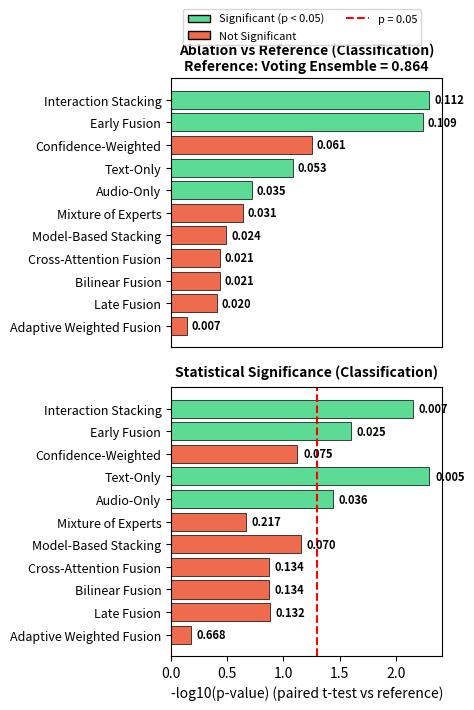

Recreate this plot in Python.
import matplotlib.pyplot as plt
import numpy as np
from matplotlib.patches import Patch
from matplotlib.lines import Line2D

# Data extraction from the image
components = [
    "Interaction Stacking", "Early Fusion", "Confidence-Weighted", 
    "Text-Only", "Audio-Only", "Mixture of Experts", 
    "Model-Based Stacking", "Cross-Attention Fusion", 
    "Bilinear Fusion", "Late Fusion", "Adaptive Weighted Fusion"
]
perf_drop = [0.112, 0.109, 0.061, 0.053, 0.035, 0.031, 0.024, 0.021, 0.021, 0.020, 0.007]
p_values = [0.007, 0.025, 0.075, 0.005, 0.036, 0.217, 0.070, 0.134, 0.134, 0.132, 0.668]

is_significant = [p < 0.05 for p in p_values]
colors = ['#5CDB95' if sig else '#EE6C4D' for sig in is_significant]

# Set up the figure
fig, (ax1, ax2) = plt.subplots(2, 1, figsize=(3.5, 7.5), gridspec_kw={'height_ratios': [1, 1]})

# --- Top Plot: Performance Drop ---
y_pos = np.arange(len(components))
bars1 = ax1.barh(y_pos, perf_drop, color=colors, edgecolor='black', linewidth=0.5)
ax1.set_yticks(y_pos)
ax1.set_yticklabels(components, fontsize=9)
ax1.invert_yaxis()

# --- KEY CHANGE 1: Remove x-ticks and x-label from top plot ---
ax1.set_xticks([]) 
ax1.set_xlabel('')

ax1.set_title('Ablation vs Reference (Classification)\nReference: Voting Ensemble = 0.864', fontsize=10, fontweight='bold')

for bar in bars1:
    width = bar.get_width()
    ax1.text(width + 0.002, bar.get_y() + bar.get_height()/2, 
             f'{width:.3f}', ha='left', va='center', fontsize=8, fontweight='bold')

# --- Bottom Plot: Statistical Significance ---
bars2 = ax2.barh(y_pos, [-np.log10(p) for p in p_values], color=colors, edgecolor='black', linewidth=0.5)
ax2.set_yticks(y_pos)
ax2.set_yticklabels(components, fontsize=9)
ax2.invert_yaxis()
ax2.set_xlabel('-log10(p-value) (paired t-test vs reference)', fontsize=10)

# --- KEY CHANGE 2: Added pad to the title to push it slightly down ---
ax2.set_title('Statistical Significance (Classification)', fontsize=10, fontweight='bold', pad=8)

for bar, p in zip(bars2, p_values):
    width = bar.get_width()
    ax2.text(width + 0.05, bar.get_y() + bar.get_height()/2, 
             f'{p:.3f}', ha='left', va='center', fontsize=8, fontweight='bold')

ax2.axvline(x=-np.log10(0.05), color='red', linestyle='--', linewidth=1.5)

# --- Shared Legend (Moved Outside) ---
legend_elements = [
    Patch(facecolor='#5CDB95', edgecolor='black', label='Significant (p < 0.05)'),
    Patch(facecolor='#EE6C4D', edgecolor='black', label='Not Significant'),
    Line2D([0], [0], color='red', linestyle='--', linewidth=1.5, label='p = 0.05')
]
fig.legend(handles=legend_elements, loc='upper center', bbox_to_anchor=(0.5, 0.98), 
           ncol=2, fontsize=8, frameon=True)

# --- KEY CHANGE 3: Slightly increased hspace to 0.15 to give titles breathing room ---
plt.subplots_adjust(top=0.88, hspace=0.15)

plt.savefig('single_column_ablation_tight.pdf', bbox_inches='tight')
plt.show()
